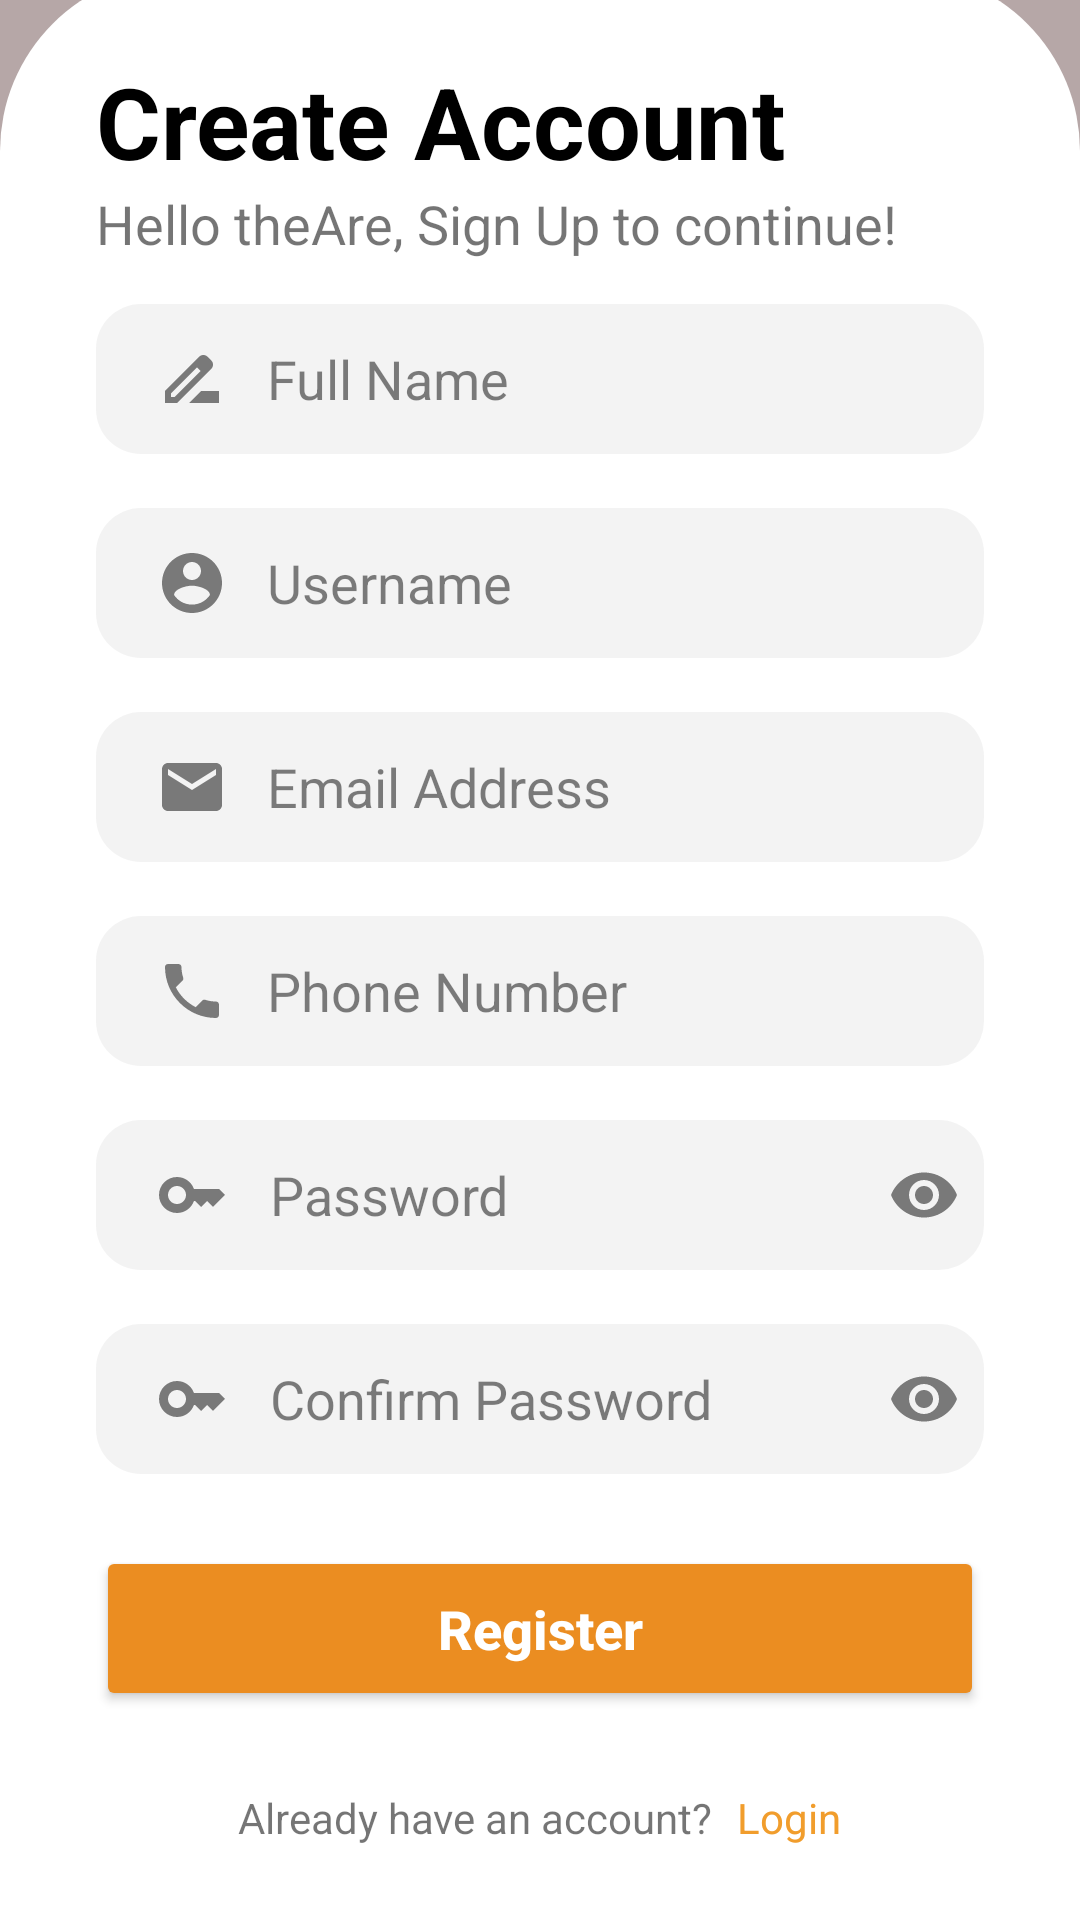

This screen was rendered from an Android layout file. Write that file and the resources it references.
<!-- AndroidManifest.xml: application theme Theme.KingPho -->
<!-- res/layout/activity_sign_up.xml -->
<androidx.constraintlayout.widget.ConstraintLayout xmlns:android="http://schemas.android.com/apk/res/android"
    xmlns:app="http://schemas.android.com/apk/res-auto"
    xmlns:tools="http://schemas.android.com/tools"
    android:id="@+id/main"
    android:layout_width="match_parent"
    android:layout_height="match_parent"
    android:background="#B6A7A7"
    tools:context=".MainActivity">

    <ImageView
        android:id="@+id/imageView2"
        android:layout_width="match_parent"
        android:layout_height="550dp"
        android:layout_marginTop="-210dp"
        app:layout_constraintTop_toTopOf="parent"
        app:srcCompat="@drawable/background_img2"
        android:scaleType="centerCrop" />

    <FrameLayout
        android:id="@+id/rounded_background"
        android:layout_width="0dp"
        android:layout_height="650dp"
        android:background="@drawable/rounded_background"
        app:layout_constraintBottom_toBottomOf="parent"
        app:layout_constraintEnd_toEndOf="parent"
        app:layout_constraintHorizontal_bias="0.0"
        app:layout_constraintStart_toStartOf="parent"
        app:layout_constraintTop_toTopOf="parent"
        app:layout_constraintVertical_bias="1.0">

        <LinearLayout
            android:id="@+id/linearLayout2"
            android:layout_width="match_parent"
            android:layout_height="wrap_content"
            android:orientation="vertical"
            android:layout_marginTop="28dp"
            app:layout_constraintTop_toTopOf="@+id/rounded_background"
            tools:layout_editor_absoluteX="0dp">

            <TextView
                android:id="@+id/textView2"
                android:layout_width="match_parent"
                android:layout_height="wrap_content"
                android:layout_marginStart="32dp"
                android:text="Create Account"
                android:textColor="@color/black"
                android:textSize="33dp"
                android:textStyle="bold" />

            <TextView
                android:id="@+id/textView3"
                android:layout_width="match_parent"
                android:layout_height="wrap_content"
                android:layout_marginStart="32dp"
                android:text="Hello theAre, Sign Up to continue!"
                android:textSize="18dp" />
        </LinearLayout>

        <LinearLayout
            android:id="@+id/linearLayout"
            android:layout_width="match_parent"
            android:layout_height="wrap_content"
            android:layout_marginBottom="15dp"
            android:orientation="vertical"
            android:layout_gravity="bottom">

            <EditText
                android:id="@+id/edtFullname"
                android:layout_width="match_parent"
                android:layout_height="50dp"
                android:layout_marginStart="32dp"
                android:layout_marginTop="8dp"
                android:layout_marginEnd="32dp"
                android:layout_marginBottom="10dp"
                android:background="@drawable/edittext_background"
                android:drawableLeft="@drawable/baseline_drive_file_rename_outline_24"
                android:drawablePadding="13dp"
                android:ems="10"
                android:hint="Full Name"
                android:inputType="textPersonName"
                android:paddingStart="20dp"
                android:textColorHint="#80000000" />

            <EditText
                android:id="@+id/edtNewUsername"
                android:layout_width="match_parent"
                android:layout_height="50dp"
                android:layout_marginStart="32dp"
                android:layout_marginTop="8dp"
                android:layout_marginEnd="32dp"
                android:layout_marginBottom="10dp"
                android:background="@drawable/edittext_background"
                android:drawableLeft="@drawable/baseline_account_circle_24"
                android:drawablePadding="13dp"
                android:ems="10"
                android:hint="Username"
                android:inputType="textPersonName"
                android:paddingStart="20dp"
                android:textColorHint="#80000000" />

            <EditText
                android:id="@+id/edtEmail"
                android:layout_width="match_parent"
                android:layout_height="50dp"
                android:layout_marginStart="32dp"
                android:layout_marginTop="8dp"
                android:layout_marginEnd="32dp"
                android:layout_marginBottom="10dp"
                android:background="@drawable/edittext_background"
                android:drawableLeft="@drawable/baseline_email_24"
                android:drawablePadding="13dp"
                android:ems="10"
                android:hint="Email Address"
                android:inputType="textPersonName"
                android:paddingStart="20dp"
                android:textColorHint="#80000000" />

            <EditText
                android:id="@+id/edtPhone"
                android:layout_width="match_parent"
                android:layout_height="50dp"
                android:layout_marginStart="32dp"
                android:layout_marginTop="8dp"
                android:layout_marginEnd="32dp"
                android:layout_marginBottom="10dp"
                android:background="@drawable/edittext_background"
                android:drawableLeft="@drawable/baseline_local_phone_24"
                android:drawablePadding="13dp"
                android:ems="10"
                android:hint="Phone Number"
                android:inputType="textPersonName"
                android:paddingStart="20dp"
                android:textColorHint="#80000000" />

            <RelativeLayout
                android:layout_width="match_parent"
                android:layout_height="match_parent"
                android:layout_marginStart="32dp"
                android:layout_marginTop="8dp"
                android:layout_marginEnd="32dp"
                android:layout_marginBottom="10dp"
                android:background="@drawable/edittext_background">

                <ImageView
                    android:id="@+id/ivKey1"
                    android:layout_width="24dp"
                    android:layout_height="24dp"
                    android:layout_alignParentStart="true"
                    android:layout_centerVertical="true"
                    android:layout_marginStart="20dp"
                    android:src="@drawable/baseline_key_24" />

                <EditText
                    android:id="@+id/edtNewPassword"
                    android:layout_width="0dp"
                    android:layout_height="50dp"
                    android:layout_centerVertical="true"
                    android:layout_marginStart="8dp"
                    android:layout_marginEnd="8dp"
                    android:layout_toStartOf="@id/ivEye1"
                    android:layout_toEndOf="@id/ivKey1"
                    android:background="@drawable/password"
                    android:ems="10"
                    android:gravity="center_vertical"
                    android:hint="Password"
                    android:inputType="textPassword"
                    android:paddingStart="6dp"
                    android:textColorHint="#80000000" />

                <ImageView
                    android:id="@+id/ivEye1"
                    android:layout_width="24dp"
                    android:layout_height="24dp"
                    android:layout_alignParentEnd="true"
                    android:layout_centerVertical="true"
                    android:layout_marginEnd="8dp"
                    android:src="@drawable/baseline_remove_red_eye_24" />
            </RelativeLayout>

            <RelativeLayout
                android:layout_width="match_parent"
                android:layout_height="wrap_content"
                android:layout_marginStart="32dp"
                android:layout_marginTop="8dp"
                android:layout_marginEnd="32dp"
                android:layout_marginBottom="8dp"
                android:background="@drawable/edittext_background">

                <ImageView
                    android:id="@+id/ivKey"
                    android:layout_width="24dp"
                    android:layout_height="24dp"
                    android:layout_alignParentStart="true"
                    android:layout_centerVertical="true"
                    android:layout_marginStart="20dp"
                    android:src="@drawable/baseline_key_24" />

                <EditText
                    android:id="@+id/edtConfirm"
                    android:layout_width="0dp"
                    android:layout_height="50dp"
                    android:layout_centerVertical="true"
                    android:layout_marginStart="8dp"
                    android:layout_marginEnd="8dp"
                    android:layout_toStartOf="@id/ivEye"
                    android:layout_toEndOf="@id/ivKey"
                    android:background="@drawable/password"
                    android:ems="10"
                    android:gravity="center_vertical"
                    android:hint="Confirm Password"
                    android:inputType="textPassword"
                    android:paddingStart="6dp"
                    android:textColorHint="#80000000" />

                <ImageView
                    android:id="@+id/ivEye"
                    android:layout_width="24dp"
                    android:layout_height="24dp"
                    android:layout_alignParentEnd="true"
                    android:layout_centerVertical="true"
                    android:layout_marginEnd="8dp"
                    android:src="@drawable/baseline_remove_red_eye_24" />
            </RelativeLayout>

            <Button
                android:id="@+id/btnSignUp"
                android:layout_width="match_parent"
                android:layout_height="55dp"
                android:layout_marginStart="32dp"
                android:layout_marginTop="16dp"
                android:layout_marginEnd="32dp"
                android:text="Register"
                android:textStyle="bold"
                android:layout_marginBottom="16dp"
                android:backgroundTint="#EB8D21"
                android:textAllCaps="false"
                android:textColor="#fff"
                android:textSize="18sp"
                app:layout_constraintTop_toBottomOf="@+id/avatar" />

            <LinearLayout
                android:layout_width="match_parent"
                android:layout_height="wrap_content"
                android:layout_marginTop="10dp"
                android:layout_marginBottom="10dp"
                android:gravity="center"
                android:orientation="horizontal">

                <TextView
                    android:layout_width="wrap_content"
                    android:layout_height="wrap_content"
                    android:text="Already have an account?"
                    android:textAlignment="center" />

                <TextView
                    android:id="@+id/tvLogin"
                    android:layout_width="wrap_content"
                    android:layout_height="wrap_content"
                    android:layout_marginStart="8dp"
                    android:text="Login"
                    android:textAlignment="center"
                    android:textColor="#f19d2c" />
            </LinearLayout>
        </LinearLayout>
    </FrameLayout>
</androidx.constraintlayout.widget.ConstraintLayout>
<!-- resources referenced by this layout -->
<resources>
  <color name="black">#FF000000</color>
  <!-- drawable baseline_account_circle_24 (drawable) -->
  <vector xmlns:android="http://schemas.android.com/apk/res/android" android:height="24dp" android:tint="#80000000" android:viewportHeight="24" android:viewportWidth="24" android:width="24dp">
        
      <path android:fillColor="@android:color/white" android:pathData="M12,2C6.48,2 2,6.48 2,12s4.48,10 10,10 10,-4.48 10,-10S17.52,2 12,2zM12,5c1.66,0 3,1.34 3,3s-1.34,3 -3,3 -3,-1.34 -3,-3 1.34,-3 3,-3zM12,19.2c-2.5,0 -4.71,-1.28 -6,-3.22 0.03,-1.99 4,-3.08 6,-3.08 1.99,0 5.97,1.09 6,3.08 -1.29,1.94 -3.5,3.22 -6,3.22z"/>
      
  </vector>
  <!-- drawable baseline_drive_file_rename_outline_24 (drawable) -->
  <vector xmlns:android="http://schemas.android.com/apk/res/android" android:height="24dp" android:tint="#80000000" android:viewportHeight="24" android:viewportWidth="24" android:width="24dp">
        
      <path android:fillColor="@android:color/white" android:pathData="M18.41,5.8L17.2,4.59c-0.78,-0.78 -2.05,-0.78 -2.83,0l-2.68,2.68L3,15.96V20h4.04l8.74,-8.74 2.63,-2.63c0.79,-0.78 0.79,-2.05 0,-2.83zM6.21,18H5v-1.21l8.66,-8.66 1.21,1.21L6.21,18zM11,20l4,-4h6v4H11z"/>
      
  </vector>
  <!-- drawable baseline_email_24 (drawable) -->
  <vector xmlns:android="http://schemas.android.com/apk/res/android" android:height="24dp" android:tint="#80000000" android:viewportHeight="24" android:viewportWidth="24" android:width="24dp">
        
      <path android:fillColor="@android:color/white" android:pathData="M20,4L4,4c-1.1,0 -1.99,0.9 -1.99,2L2,18c0,1.1 0.9,2 2,2h16c1.1,0 2,-0.9 2,-2L22,6c0,-1.1 -0.9,-2 -2,-2zM20,8l-8,5 -8,-5L4,6l8,5 8,-5v2z"/>
      
  </vector>
  <!-- drawable baseline_key_24 (drawable) -->
  <vector xmlns:android="http://schemas.android.com/apk/res/android" android:height="24dp" android:tint="#80000000" android:viewportHeight="24" android:viewportWidth="24" android:width="24dp">
        
      <path android:fillColor="@android:color/white" android:pathData="M21,10h-8.35C11.83,7.67 9.61,6 7,6c-3.31,0 -6,2.69 -6,6s2.69,6 6,6c2.61,0 4.83,-1.67 5.65,-4H13l2,2l2,-2l2,2l4,-4.04L21,10zM7,15c-1.65,0 -3,-1.35 -3,-3c0,-1.65 1.35,-3 3,-3s3,1.35 3,3C10,13.65 8.65,15 7,15z"/>
      
  </vector>
  <!-- drawable baseline_remove_red_eye_24 (drawable) -->
  <vector xmlns:android="http://schemas.android.com/apk/res/android" android:height="24dp" android:tint="#80000000" android:viewportHeight="24" android:viewportWidth="24" android:width="24dp">
        
      <path android:fillColor="@android:color/white" android:pathData="M12,4.5C7,4.5 2.73,7.61 1,12c1.73,4.39 6,7.5 11,7.5s9.27,-3.11 11,-7.5c-1.73,-4.39 -6,-7.5 -11,-7.5zM12,17c-2.76,0 -5,-2.24 -5,-5s2.24,-5 5,-5 5,2.24 5,5 -2.24,5 -5,5zM12,9c-1.66,0 -3,1.34 -3,3s1.34,3 3,3 3,-1.34 3,-3 -1.34,-3 -3,-3z"/>
      
  </vector>
  <!-- drawable edittext_background (drawable) -->
  <?xml version="1.0" encoding="utf-8"?>
  
  <selector xmlns:android="http://schemas.android.com/apk/res/android">
  <item>
      <shape android:shape="rectangle">
          <solid android:color="#65E1E1E1"/>
          <corners android:radius="15dp"/>
      </shape>
  </item>
  </selector>
  <!-- drawable rounded_background (drawable) -->
  <shape xmlns:android="http://schemas.android.com/apk/res/android">
      <solid android:color="@color/white" />
      <corners android:topLeftRadius="60dp" android:topRightRadius="60dp" android:bottomLeftRadius="0dp" android:bottomRightRadius="0dp"/>
  </shape>
  <style name="Theme.KingPho" parent="Base.Theme.KingPho" />
  <color name="white">#FFFFFFFF</color>
  <style name="Base.Theme.KingPho" parent="Theme.AppCompat.DayNight.NoActionBar">
          
          
      </style>
</resources>
